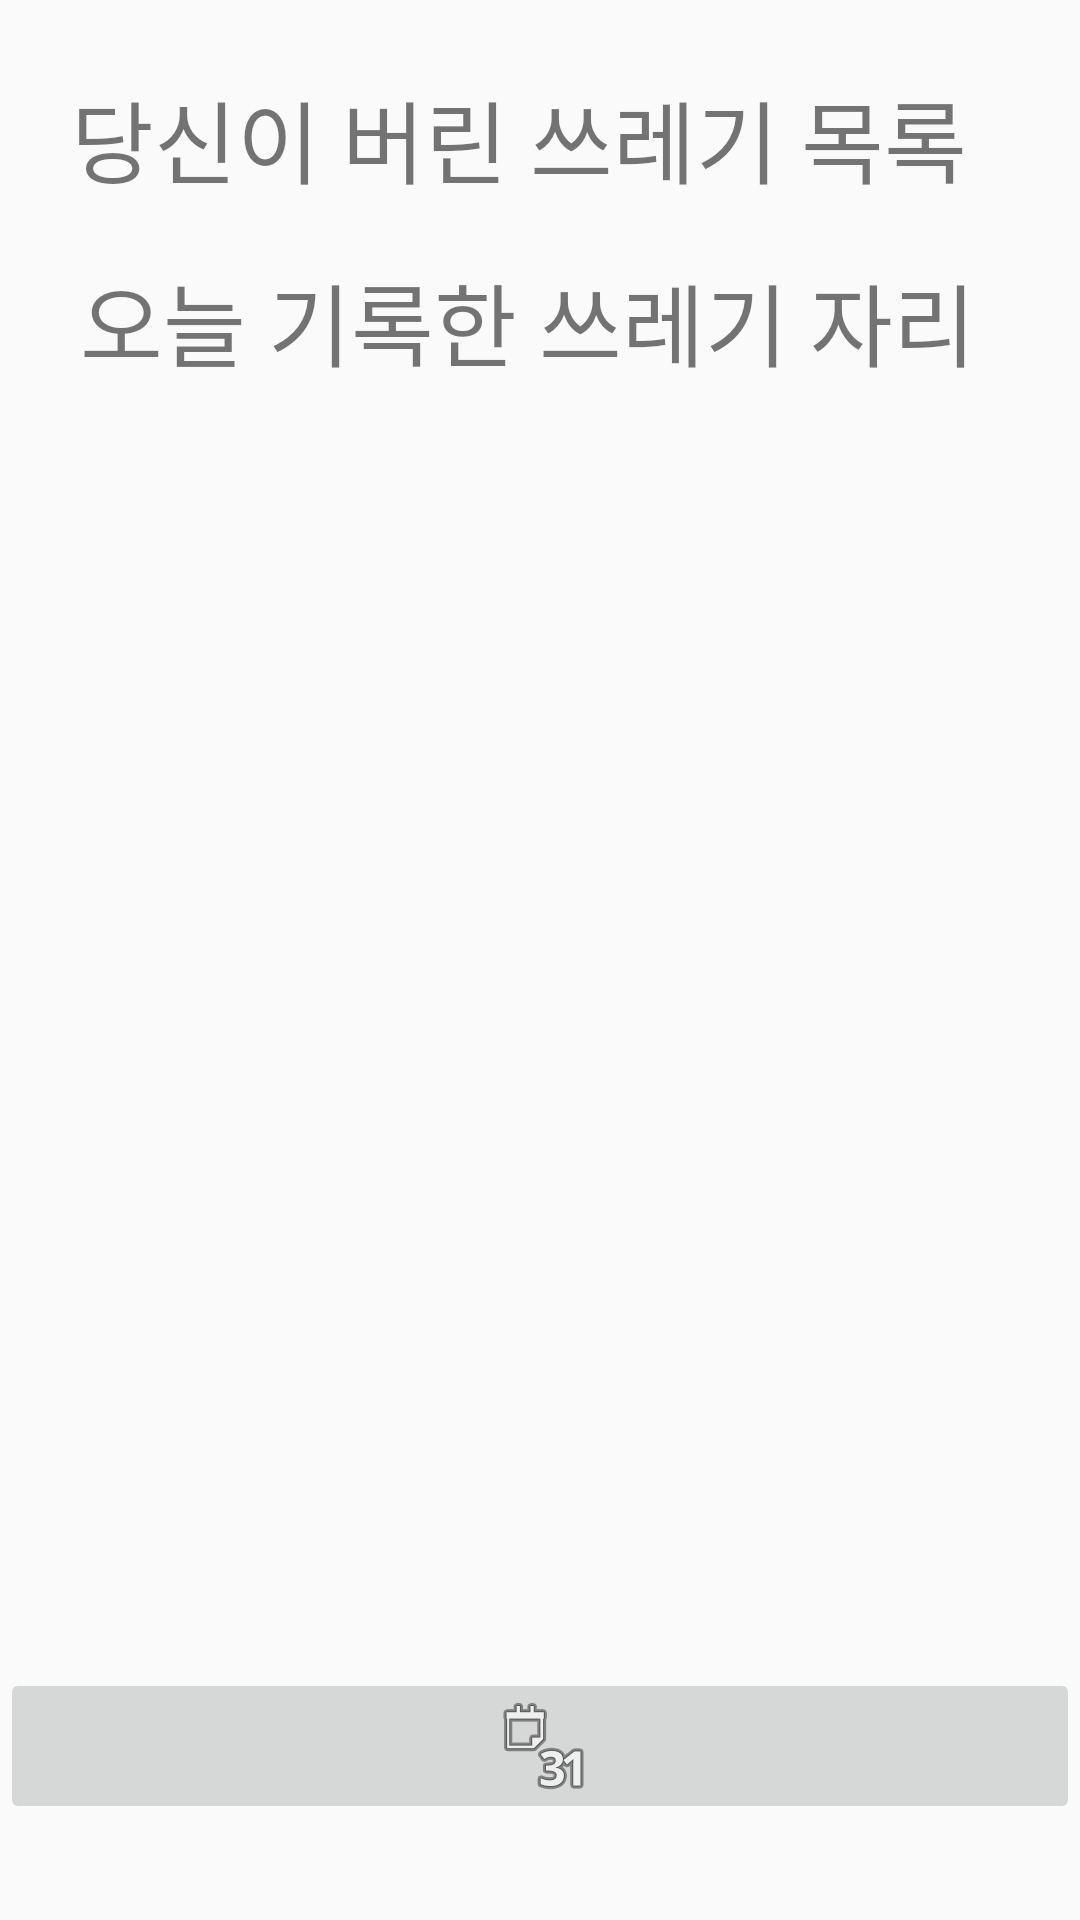

Here is an Android app screen rendered from its layout file. Give the layout XML and the strings, colors and styles it references.
<!-- AndroidManifest.xml: application theme AppTheme -->
<!-- res/layout/activity_record.xml -->
<?xml version="1.0" encoding="utf-8"?>
<LinearLayout xmlns:android="http://schemas.android.com/apk/res/android"
    xmlns:app="http://schemas.android.com/apk/res-auto"
    xmlns:tools="http://schemas.android.com/tools"
    android:orientation="vertical"
    android:layout_width="match_parent"
    android:layout_height="match_parent"
    tools:context=".RecordActivity">




    <androidx.constraintlayout.widget.ConstraintLayout
        android:layout_width="match_parent"
        android:layout_height="match_parent">

        <TextView
            android:id="@+id/loadText"
            android:layout_width="307dp"
            android:layout_height="386dp"

            android:layout_marginTop="16dp"
            android:text="오늘 기록한 쓰레기 자리"
            android:textSize="30sp"
            app:layout_constraintEnd_toEndOf="parent"
            app:layout_constraintStart_toStartOf="parent"
            app:layout_constraintTop_toBottomOf="@+id/textView" />

        <TextView
            android:id="@+id/textView"
            android:layout_width="313dp"
            android:layout_height="45dp"

            android:layout_marginTop="24dp"
            android:text="당신이 버린 쓰레기 목록"
            android:textSize="30sp"
            app:layout_constraintEnd_toEndOf="parent"
            app:layout_constraintStart_toStartOf="parent"
            app:layout_constraintTop_toTopOf="parent" />

        <ImageButton
            android:id="@+id/gotoMonthly"
            android:layout_width="match_parent"
            android:layout_height="wrap_content"
            android:layout_marginBottom="32dp"
            android:src="@android:drawable/ic_menu_month"
            app:layout_constraintBottom_toBottomOf="parent"
            tools:layout_editor_absoluteX="-30dp" />
    </androidx.constraintlayout.widget.ConstraintLayout>



</LinearLayout>
<!-- resources referenced by this layout -->
<resources>
  <style name="AppTheme" parent="Theme.AppCompat.Light.DarkActionBar">
          
          
          <item name="colorPrimaryDark">@color/Black</item>
          
          <item name="colorPrimary">@color/grayBlue</item>
          
          <item name="colorAccent">@color/vividBlue</item>
  
      </style>
  <color name="Black">#000000</color>
  <color name="grayBlue">#CADBE9</color>
  <color name="vividBlue">#6AAFE6</color>
</resources>
